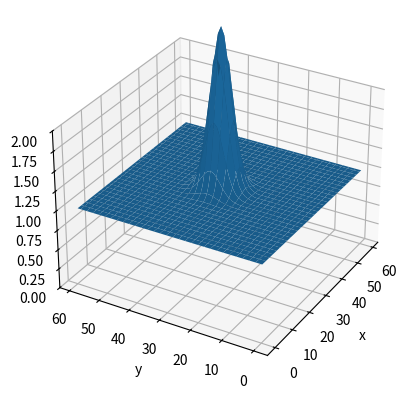

This figure's Python source:
# Import module
import numpy as np
from matplotlib import pyplot as plt
from matplotlib import cm
from mpl_toolkits.mplot3d import axes3d
import matplotlib.animation as animation

dt = 0.05
C = 12
K = 0.9
height = 2
grid = 60

old_H = np.zeros([grid, grid])
H = np.ones([grid, grid])
new_H = np.zeros([grid, grid])
sz = 21

# small peak
z = np.linspace(-1,1,sz)
x = np.ones((sz, sz))
for i in range(sz):
    for j in range(sz):
        x[i][j] = z[i]
y = x.T

TMP_H = height * np.exp(-5 * (x ** 2 + y ** 2))

# half sphere
# z = np.linspace(-2.1, 2.1, sz, dtype=np.float)
# x = np.ones((sz, sz))
# for i in range(sz):
#     for j in range(sz):
#         x[i][j] = z[i]
# y = x.T

# TMP_H = height / 7 * np.sqrt(9 - np.power(x, 2) - np.power(y, 2)) + 1
# print(TMP_H)

H[20:20+sz, 20:20+sz] += np.copy(TMP_H)
old_H = np.copy(H)

x = np.arange(grid)
y = np.arange(grid)
X, Y = np.meshgrid(x, y)
fig = plt.figure()
ax = fig.add_subplot(111, projection='3d')
line = ax.plot_surface(X, Y, H)
ax.view_init(azim=210)
plt.xlabel('x')
plt.ylabel('y')
ax.set_zlim(0, 2)
# plt.ion()
# plt.show()
# plt.close()

def onclick(event):
    global H, old_H, new_H
    bbox = fig.get_window_extent().transformed(fig.dpi_scale_trans.inverted())
    width, height = bbox.width*fig.dpi, bbox.height*fig.dpi
    print(event.x)
    print(event.y)
    x = -int(grid * (event.x / width))
    y = int(grid * (event.y / height))
    H[x, y] += 10

# cid = fig.canvas.mpl_connect('button_press_event', onclick)

def data(frame):
    global H, old_H, new_H
    for i in range(grid):
        for j in range(grid):
            if i + 1 >= grid:
                i_add_dx = grid - 1
            else:
                i_add_dx = i + 1
            if i - 1 <= 0:
                i_sub_dx = 0
            else:
                i_sub_dx = i - 1
            if j + 1 >= grid:
                j_add_dy = grid - 1
            else:
                j_add_dy = j + 1
            if j - 1 <= 0:
                j_sub_dy = 0
            else:
                j_sub_dy = j - 1
            # D = H[i_add_dx][j] + H[i_sub_dx][j] + H[i][j_add_dy] + H[i][j_sub_dy]
            # new_H[i][j] = (2 * H[i][j] + pow(C, 2) * (D - 4 * H[i][j]) + old_H[i][j] * (K * dt / 2 - 1) ) / (1 + K * dt / 2)
            P = (H[i_add_dx][j] + H[i_sub_dx][j] + H[i][j_add_dy] + H[i][j_sub_dy] - 4 * H[i][j]) * pow(C, 2)
            # P = (H[i_add_dx][j] + H[i_sub_dx][j] + H[i][j_add_dy] + H[i][j_sub_dy] - 4 * H[i][j] + 0.5 * (H[i_add_dx][j_add_dy] + H[i_sub_dx][j_sub_dy] + H[i_add_dx][j_add_dy] + H[i_sub_dx][j_sub_dy] - 4 * H[i][j] ) ) * pow(C, 2)
            A = -(H[i][j] - old_H[i][j]) / dt + P
            new_H[i][j] = A * pow(dt, 2) + 2 * H[i][j] - old_H[i][j]
    old_H = np.copy(H)
    H = np.copy(new_H)
    ax.clear()
    ax.set_zlim(0, 5)
    line = ax.plot_surface(X, Y, H)
    return line

ani = animation.FuncAnimation(fig, data, fargs=(), interval=30, blit=False)

plt.show()